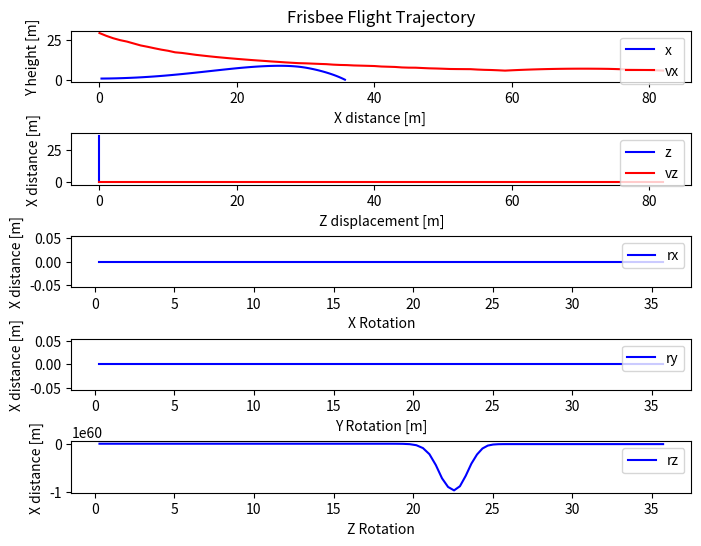

Here is the Python script that generated this plot:
import matplotlib.pyplot as plt
import math
import numpy as np
"""
Termology explained:

    x - axis are forward/backward / roll
    y - axis are height / spin
    z - axis are sides / pitch

 Above AREA
[-----------]
  ________       _
 /|       |\     |
| |       | |    | Side AREA
 \|       |/     |
                 -

Main sources:
http://scripts.mit.edu/~womens-ult/frisbee_physics.pdf (good article about python 2dmodels, see script in the end of article)
https://scholarworks.moreheadstate.edu/cgi/viewcontent.cgi?article=1082&context=student_scholarship_posters
https://morleyfielddgc.files.wordpress.com/2009/04/hummelthesis.pdf (good article about 3dmodels, see figures on page 33 and 35!)
"""

class Vector():
    def __init__(self, x = 0.0, y= 0.0, z= 0.0):
        self.x = x
        self.y = y
        self.z = z
    def tuple(self):
        return (self.x,self.y,self.z)
    def mag(self):
        return math.sqrt(self.x**2+self.y**2+self.z**2)
    def norm(self):
        if(self.mag() == 0):
            return Vector(0,0,0)
        return Vector(self.x/self.mag(), self.y/self.mag(), self.z/self.mag())

def dot(v1,v2):
    return v1.x*v2.x+v1.y*v2.y+v1.z*v2.z

class Frisbee():
    # Frisbee specifics
    m = 0.175 # in kg
    R = 0.1085 # radie in m
    # See these on discsport.se
    Rim_Thickness = 0.012
    Rim_depth = 0.013
    Center_Height = 0.019 # max height
    # Disc specifics
    CL0 = 0.33 #The lift coefficient at alpha=0.
    CLA = 1.91 #The lift coefficient dependent on alpha

    CD0 = 0.18 #The drag coefficient at alpha = 0
    CDA = 0.69 #The drag coefficient dependent on alpha

    ALPHA0 = -4

    I = Vector(0.00122, 0.00122, 0.00235)
    
    # AREAs
    above_AREA = math.pi * pow(R, 2)
    side_AREA = R*2*Center_Height

    # Rotational parameters
    CRR = 0.014
    CRP = -0.0055
    CNR = -0.0000071
    CM0 = -0.08
    CMA = 0.43
    CMq = - 0.005

# Global Variables!
g = -9.81 # gravity
RHO = 1.23 # density of air
f = Frisbee() # frisbee reference

"""
Physics functions
"""

def lift(r,v):
    alpha = math.acos(dot(v.norm(),r.norm()) )
    cl = f.CL0 + f.CLA * math.radians(alpha)

    lift = ((RHO*pow(v.mag(),2)*f.above_AREA*cl)/2/f.m+g)*deltaT

    new_velocity= Vector( math.sin(r.z)*lift , lift*((1- math.sin(r.z) + (1-math.sin(r.x))))/2, math.sin(r.x)*lift )
    
    return new_velocity

def drag(r, v):
    vn = v.norm()
    alpha = math.acos(dot(vn,r.norm()))
    cd = f.CD0 + f.CDA *pow(alpha - math.radians(f.ALPHA0), 2)
    drag = (RHO*pow(v.mag(),2)*f.above_AREA*cd* 1/2)*deltaT
    
    new_velocity = Vector(- abs(vn.x)*drag,- abs(vn.y)*drag,- abs(vn.z)*drag)

    return new_velocity 

def x_axis_rot(w, v):
    """
    ROLL
    Crr, Crp = constants, z = Roll = p
    Formula:
    R = (Crr*r + Crp*p)*1/2*RHO*v^2*AREA*2*R
    """
    roll = (f.CRR*w.y+ f.CRP*w.x)* 1/2 * RHO * pow(v.mag(),2) * f.above_AREA * 2*f.R
    return roll

def y_axis_rot(w, v):
    """

    SPIN DOWN (might be negligible)
    y = spin down = r
    angular velocity drag
    Formula:
    N = (CNR*r)*1/2*RHO*v^2*AREA*d
    """
    spin = (f.CNR*w.y) * 1/2 * RHO * pow(v.mag(),2) * f.above_AREA *f.R*2
    return spin


def z_axis_rot(w, r, v):
    """
    PITCH
    Cm0, Cma, Cmq = constants, x = Pitch = vx
    Formula:
    M = (CM0 + Cma*alpha + CMq*q)*1/2*RHO*v^2*AREA*d
    """
    alpha = math.acos(dot(v.norm(),r.norm()) )
    pitch =(f.CM0 + f.CMA*math.radians(alpha)  + f.CMq* w.z) * 1/2 * RHO * pow(v.mag(),2) * f.above_AREA * 2*f.R
    return pitch

def simulate(p, v, r, w, deltaT):
    """
    @PARAMS:
    p - position Vector
    v - velocity Vector
    r - Rotation Vector
    w - Rotation velocity Vector
    """

    print("Simulation Started:")
    print( "Position Vector (",p.x, p.y, p.z,") [m]" )
    print( "Velocity Vector (",v.x, v.y, v.z,") [m/s]" )
    print( "Velocity Vector (",3.6*v.x, 3.6*v.y, 3.6*v.z,") [km/h]" )
    print( "Rotation Vector (",r.x, r.y, r.z,") [rad/s]")
    print( "Rotational Speed Vector (", w.x,w.y,w.z, ") [rad/s]")

    # These lists are used to save values for plot!
    rx_values = []
    ry_values = []
    rz_values = []
    x_values = []
    y_values = []
    z_values = []
    vx_values = []
    vz_values = []
    counter = 0
    data = [["Position [m]","Velocity [m/s]","Rotation [Degree]","Angular Velocity [rad/s]"]]
    
    # Angular momentum
    L = Vector(0,0,0)

    while (p.y > 0):

        # Get Angular Moments from article
        L.x = x_axis_rot(w, v) # spin
        L.y = y_axis_rot(w, v) # roll
        L.z = z_axis_rot(w, r, v) # pitch

        # Get Angular Velocities L = wI -> w = L/I
        w.x = L.x/f.I.x
        w.y = L.y/f.I.y
        w.z = L.z/f.I.z


        # Get Angles
        r.x += w.x*deltaT
        r.y += w.y*deltaT
        r.z += w.z*deltaT

        # Get Velocity
        dD = drag(r,v)
        dL = lift(r,v)
        
        v = Vector(v.x + dD.x + dL.x, v.y + dD.y + dL.y, v.z +dD.z + dL.z)

        # Get position
        p.x+=v.x*deltaT
        p.y+=v.y*deltaT
        p.z+=v.z*deltaT

        if (counter % 4 == 0): # skip some values to speed things up
            x_values.append(p.x)
            y_values.append(p.y)
            z_values.append(p.z)
            vz_values.append(v.z)
            vx_values.append(v.x)
            rx_values.append(r.x)
            ry_values.append(r.y)
            rz_values.append(r.z)

        counter+=1

    print("Done, Number of calculation iterations: ", counter)

    plot_graphs(x_values, y_values, z_values, vz_values, vx_values,rx_values, ry_values, rz_values)

def get_all_pos(x,y, data):
    res = []
    c = 0
    for d in data:
        if c == 0:
            c+=1
            continue
        res.append(d[x].tuple()[y])
    return res

def get_index_name(i):
    if i == 0:
        return "x"
    if i == 1:
        return "y"
    if i == 2:
        return "z"
    else:
        return "Nan"

def plot_graphs(x_values, y_values, z_values, vz_values, vx_values,rx_values, ry_values, rz_values):
    fig, axs = plt.subplots(5, figsize=(8, 6), dpi=80, facecolor='w', edgecolor='k')

    axs[0].set_title('Frisbee Flight Trajectory')
    axs[0].set_xlabel('X distance [m] ')
    axs[0].set_ylabel('Y height [m]')
    axs[0].plot(x_values, y_values, '-b', label= "x")
    axs[0].plot(vx_values,'-r', label= "vx")

    axs[1].set_xlabel('Z displacement [m]')
    axs[1].set_ylabel('X distance [m]')
    axs[1].plot(z_values, x_values, '-b', label= "z")
    axs[1].plot(vz_values,'-r', label= "vz")

    axs[2].set_xlabel('X Rotation')
    axs[2].set_ylabel('X distance [m]')
    axs[2].plot(x_values, rx_values, '-b', label= "rx")

    axs[3].set_xlabel('Y Rotation [m]')
    axs[3].set_ylabel('X distance [m]')
    axs[3].plot(x_values, ry_values, '-b', label= "ry")

    axs[4].set_xlabel('Z Rotation')
    axs[4].set_ylabel('X distance [m]')
    axs[4].plot(x_values, rz_values, '-b', label= "rz")

    axs[0].legend(loc="upper right")
    axs[1].legend(loc="upper right")
    axs[2].legend(loc="upper right")
    axs[3].legend(loc="upper right")
    axs[4].legend(loc="upper right")

    plt.subplots_adjust(hspace = 1  )
    plt.show()

if __name__ == "__main__":
    position_vector = Vector(0,1,0) # [m]
    velocity_vector = Vector(30,0,0) # [m/s]
    rotation_vector = Vector(0,0,0) # [radians]
    rotational_speed_vector = Vector(0,0,0) # [radians per second] roll,spin,pitch
    deltaT = 0.01 # time intervall

    simulate(position_vector, velocity_vector, rotation_vector, rotational_speed_vector, deltaT)
